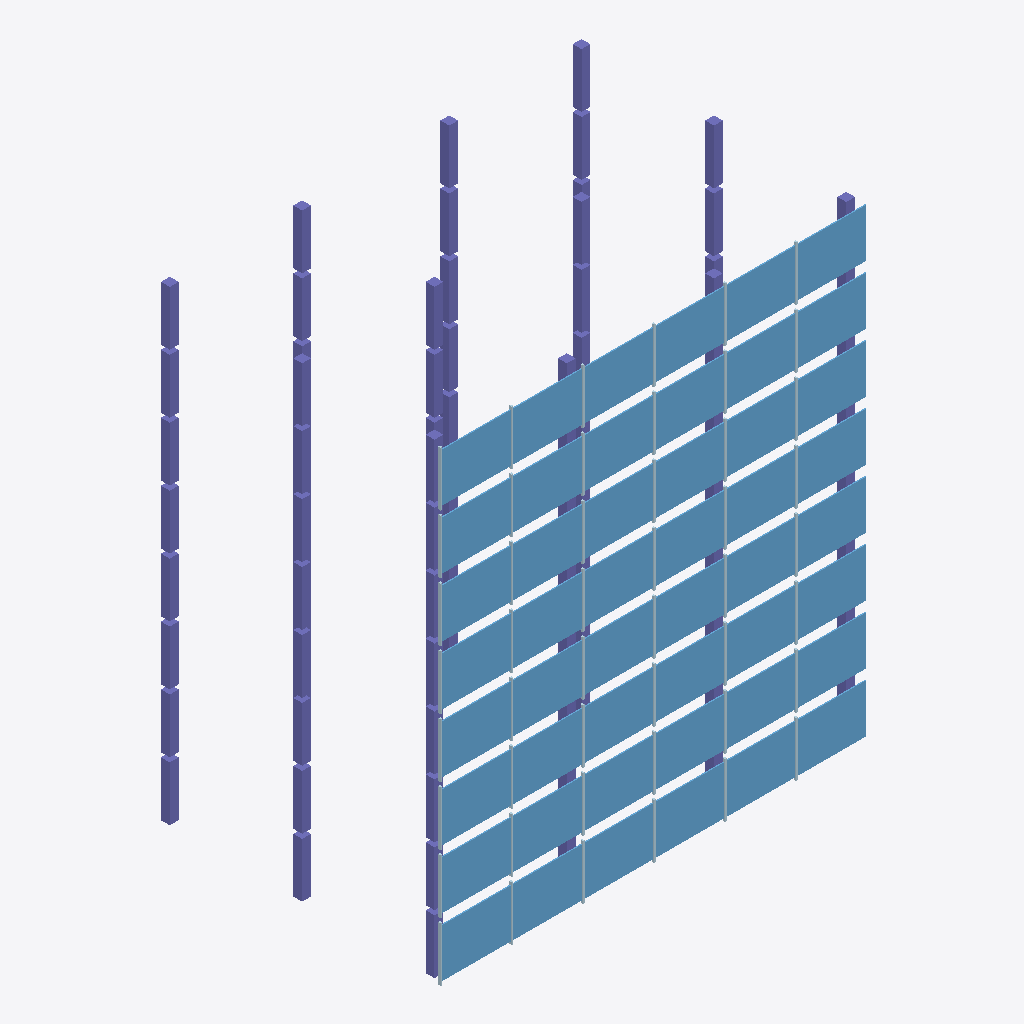
Isometric view of an IFC building model (IFC-SPF (STEP), schema IFC4, length unit metre), seen from the south-west, elements coloured by IFC class: 76 columns (violet), 48 windows (light blue), 48 plates (pale blue).
Extent 29.0 m × 19.3 m × 31.7 m (x, y, z). Storeys (8): Floor 1 at 0.00 m; Floor 2 at 4.00 m; Floor 3 at 8.00 m; Floor 4 at 12.00 m; Floor 5 at 16.00 m; Floor 6 at 20.00 m; Floor 7 at 24.00 m; Floor 8 at 28.00 m. Elements (192): 96 IfcColumn, 48 IfcPlate, 48 IfcWindow.

HEADER;
FILE_DESCRIPTION(('ViewDefinition [CoordinationView]'),'2;1');
FILE_NAME('BassirTower.ifc','2026-09-07T21:42:20.183Z',('Bassir'),('Bassir Owner Eyes'),'Bassir IFC Generator','Bassir','');
FILE_SCHEMA(('IFC4'));
ENDSEC;
DATA;
#3295=IFCPROJECT('aKvX_bAtdWL1Al1YYTYdDZ',#5,'Bassir Tower Project',$,$,$,$,(#15),#10);
#34=IFCSITE('PCHLkQJ_IuHcFLgF3d4l3W',#5,'Site',$,$,#33,$,$,.ELEMENT.,$,$,$,$,$);
#38=IFCBUILDING('6jByLDEM6p0JsaqMzGHpWy',#5,'Bassir Commercial Tower',$,$,#37,$,$,.ELEMENT.,$,$,$);
#42=IFCBUILDINGSTOREY('YgphMHmuZkZeKzB6ov2LrY',#5,'Floor 1',$,$,#41,$,$,.ELEMENT.,0);
#449=IFCBUILDINGSTOREY('a3Rwut4dsEzxOZAnXm8ctu',#5,'Floor 2',$,$,#448,$,$,.ELEMENT.,4);
#856=IFCBUILDINGSTOREY('nNcjyKDpLHXIkA7g74OXss',#5,'Floor 3',$,$,#855,$,$,.ELEMENT.,8);
#1263=IFCBUILDINGSTOREY('f0NF1WbDcGXs6adFAdriVT',#5,'Floor 4',$,$,#1262,$,$,.ELEMENT.,12);
#1670=IFCBUILDINGSTOREY('igDad2YdyS_6DxbTIBq2Ka',#5,'Floor 5',$,$,#1669,$,$,.ELEMENT.,16);
#2077=IFCBUILDINGSTOREY('OWCZrnOLPDNPYb9BWPNOvc',#5,'Floor 6',$,$,#2076,$,$,.ELEMENT.,20);
#2484=IFCBUILDINGSTOREY('JNprdhq41vsNn_xN5WBpof',#5,'Floor 7',$,$,#2483,$,$,.ELEMENT.,24);
#2891=IFCBUILDINGSTOREY('RC9h2iYiWHb15EiZPFBZCK',#5,'Floor 8',$,$,#2890,$,$,.ELEMENT.,28);
#1510=IFCWINDOW('KfJCw$3TWRG1P_2FkvO$dK',#5,'Glazing L4',$,$,#1509,#1506,$,$,$,$,$,$);
#1917=IFCWINDOW('Bw07XqfJ0QZn7I2TRxEXd0',#5,'Glazing L5',$,$,#1916,#1913,$,$,$,$,$,$);
#2324=IFCWINDOW('__i17JOVWXS5rsLMk79xrX',#5,'Glazing L6',$,$,#2323,#2320,$,$,$,$,$,$);
#2350=IFCWINDOW('cv_UoPiYBnLwxXkiAOJYgp',#5,'Glazing L6',$,$,#2349,#2346,$,$,$,$,$,$);
#2757=IFCWINDOW('LEMltZcEYvvr538VnXk9PE',#5,'Glazing L7',$,$,#2756,#2753,$,$,$,$,$,$);
#289=IFCWINDOW('mnAzVnjK4wdcQ6c$d5gzbO',#5,'Glazing L1',$,$,#288,#285,$,$,$,$,$,$);
#315=IFCWINDOW('vBlXgN$U$gCFsesDgTrDXJ',#5,'Glazing L1',$,$,#314,#311,$,$,$,$,$,$);
#696=IFCWINDOW('eqc2y_6P8eV6aALOXs2JBI',#5,'Glazing L2',$,$,#695,#692,$,$,$,$,$,$);
#722=IFCWINDOW('AdBhRkf01SMeo8FcRdb8Yj',#5,'Glazing L2',$,$,#721,#718,$,$,$,$,$,$);
#1536=IFCWINDOW('EONLF_aUq2qWjJs9nrb1BJ',#5,'Glazing L4',$,$,#1535,#1532,$,$,$,$,$,$);
#1943=IFCWINDOW('PKJJ7Gyi1aOoRptsgFgisZ',#5,'Glazing L5',$,$,#1942,#1939,$,$,$,$,$,$);
#3164=IFCWINDOW('OE3BmduXAM4OG9qqcmZAkd',#5,'Glazing L8',$,$,#3163,#3160,$,$,$,$,$,$);
#1103=IFCWINDOW('gFqpyEQgiqXe97jItfOBep',#5,'Glazing L3',$,$,#1102,#1099,$,$,$,$,$,$);
#1129=IFCWINDOW('obPUy$gxMW4vL_bgIvAdH7',#5,'Glazing L3',$,$,#1128,#1125,$,$,$,$,$,$);
#2731=IFCWINDOW('R9lP2gdhnJNkBOmPkKDfAA',#5,'Glazing L7',$,$,#2730,#2727,$,$,$,$,$,$);
#3138=IFCWINDOW('N9Ulk9ujOAUpQwYA0Ka9j4',#5,'Glazing L8',$,$,#3137,#3134,$,$,$,$,$,$);
#1562=IFCWINDOW('_15lXh3n02GaUuPUrkk8i2',#5,'Glazing L4',$,$,#1561,#1558,$,$,$,$,$,$);
#1588=IFCWINDOW('vbYppeU6bFqkhrfzTKQa5I',#5,'Glazing L4',$,$,#1587,#1584,$,$,$,$,$,$);
#2021=IFCWINDOW('cBCMDVkAV_9INj6dbe0Z_f',#5,'Glazing L5',$,$,#2020,#2017,$,$,$,$,$,$);
#2047=IFCWINDOW('zJF5wT7t0gIkKnaMmxGSN9',#5,'Glazing L5',$,$,#2046,#2043,$,$,$,$,$,$);
#2376=IFCWINDOW('LQ0scbMGtRYLgNMuPX97ci',#5,'Glazing L6',$,$,#2375,#2372,$,$,$,$,$,$);
#2428=IFCWINDOW('wdj2qEwM6ezZIrUU1GSSdy',#5,'Glazing L6',$,$,#2427,#2424,$,$,$,$,$,$);
#2454=IFCWINDOW('i9BZcFNBIXTPVlX1r8Ap$z',#5,'Glazing L6',$,$,#2453,#2450,$,$,$,$,$,$);
#2783=IFCWINDOW('mMBTCQrQQhAHNyg8bgv9n$',#5,'Glazing L7',$,$,#2782,#2779,$,$,$,$,$,$);
#2835=IFCWINDOW('0VCrxHa47AYPn61KShhzu1',#5,'Glazing L7',$,$,#2834,#2831,$,$,$,$,$,$);
#3190=IFCWINDOW('iRrPk8IpkIOQ4KQHi6i2z3',#5,'Glazing L8',$,$,#3189,#3186,$,$,$,$,$,$);
#3216=IFCWINDOW('CzXDsfLz_jmE5_OgHDH5dk',#5,'Glazing L8',$,$,#3215,#3212,$,$,$,$,$,$);
#419=IFCWINDOW('tDPNbh8CaNNe1IPM8FONHI',#5,'Glazing L1',$,$,#418,#415,$,$,$,$,$,$);
#826=IFCWINDOW('CQUDkgsBRdujFUlS8Zcp6U',#5,'Glazing L2',$,$,#825,#822,$,$,$,$,$,$);
#1155=IFCWINDOW('8Da_NNZthe$gAyHusOKU5g',#5,'Glazing L3',$,$,#1154,#1151,$,$,$,$,$,$);
#1181=IFCWINDOW('dy3NwNiFAsaOaIR12oKGNR',#5,'Glazing L3',$,$,#1180,#1177,$,$,$,$,$,$);
#1233=IFCWINDOW('ku1RhpbiN3w5qmvhJmmXw8',#5,'Glazing L3',$,$,#1232,#1229,$,$,$,$,$,$);
#1614=IFCWINDOW('KqiHHpA5JbQ2Hw_z4pQoId',#5,'Glazing L4',$,$,#1613,#1610,$,$,$,$,$,$);
#1640=IFCWINDOW('acLP5fE8cceIix$ZB2mMKw',#5,'Glazing L4',$,$,#1639,#1636,$,$,$,$,$,$);
#1969=IFCWINDOW('tNIhWyHs0ivpvnMDQ10_FH',#5,'Glazing L5',$,$,#1968,#1965,$,$,$,$,$,$);
#1995=IFCWINDOW('8DpdWdrxigvG3xer_qe6Pv',#5,'Glazing L5',$,$,#1994,#1991,$,$,$,$,$,$);
#2402=IFCWINDOW('wbm4IAiovPcJIWGoI$LNAf',#5,'Glazing L6',$,$,#2401,#2398,$,$,$,$,$,$);
#2809=IFCWINDOW('C4zc8eTSpzptmYYipy_wpg',#5,'Glazing L7',$,$,#2808,#2805,$,$,$,$,$,$);
#2861=IFCWINDOW('rp1KG$RCd2mWiFxmCKwZT_',#5,'Glazing L7',$,$,#2860,#2857,$,$,$,$,$,$);
#3242=IFCWINDOW('5SqzrLh4PaxsHqrLRaEZuH',#5,'Glazing L8',$,$,#3241,#3238,$,$,$,$,$,$);
#341=IFCWINDOW('hw7xslEjfrBa1w68rwbxTw',#5,'Glazing L1',$,$,#340,#337,$,$,$,$,$,$);
#367=IFCWINDOW('OkRu9VgrAAFmvBb8Quww_m',#5,'Glazing L1',$,$,#366,#363,$,$,$,$,$,$);
#393=IFCWINDOW('rBKXOIZYBE6k$lehNyDle9',#5,'Glazing L1',$,$,#392,#389,$,$,$,$,$,$);
#748=IFCWINDOW('yC9wZwVmRBqg79fgiLIz0j',#5,'Glazing L2',$,$,#747,#744,$,$,$,$,$,$);
#774=IFCWINDOW('MnGls2wJn7GyAzv_FkAlln',#5,'Glazing L2',$,$,#773,#770,$,$,$,$,$,$);
#800=IFCWINDOW('fkTNLqV7DrtN_4Oh8r71Cn',#5,'Glazing L2',$,$,#799,#796,$,$,$,$,$,$);
#1207=IFCWINDOW('wg_oKYrTXrf9PWi5PVuy2v',#5,'Glazing L3',$,$,#1206,#1203,$,$,$,$,$,$);
#3268=IFCWINDOW('djmbZEHp3lQSQjwfK5V746',#5,'Glazing L8',$,$,#3267,#3264,$,$,$,$,$,$);
#2930=IFCCOLUMN('z0EIc877xSehQIHxqYOTjx',#5,'Col L8',$,$,#2929,#2926,$,$);
#2943=IFCCOLUMN('D0XGZN1E2lH$gajBYtpvzi',#5,'Col L8',$,$,#2942,#2939,$,$);
#2982=IFCCOLUMN('18rx1C_frV$mQfDbPfdv4x',#5,'Col L8',$,$,#2981,#2978,$,$);
#3021=IFCCOLUMN('IZUXsscgNjJZImdj7amv$i',#5,'Col L8',$,$,#3020,#3017,$,$);
#3047=IFCCOLUMN('8S9E8$PtdO4AbjEpqKI9tG',#5,'Col L8',$,$,#3046,#3043,$,$);
#94=IFCCOLUMN('JWGjhTxj7ZrqUGHQbNEihM',#5,'Col L1',$,$,#93,#90,$,$);
#488=IFCCOLUMN('TCHEtbEsQoYBT17s5xNGPY',#5,'Col L2',$,$,#487,#484,$,$);
#908=IFCCOLUMN('slf9WIpO2q1kmILwqnuetY',#5,'Col L3',$,$,#907,#904,$,$);
#1722=IFCCOLUMN('QzCZEBu5nvqPphnXJREMAp',#5,'Col L5',$,$,#1721,#1718,$,$);
#2536=IFCCOLUMN('ro6DDJQnyX3TvK$FdvWhZO',#5,'Col L7',$,$,#2535,#2532,$,$);
#1302=IFCCOLUMN('ro$sQ6lrjn$PN_acjBLVp1',#5,'Col L4',$,$,#1301,#1298,$,$);
#2116=IFCCOLUMN('B6UEDJXC_EFRBvkyi2BmzY',#5,'Col L6',$,$,#2115,#2112,$,$);
#501=IFCCOLUMN('B4Ylic3rhLxZVr$N_djVuy',#5,'Col L2',$,$,#500,#497,$,$);
#2523=IFCCOLUMN('s6AtuGJYQRiaDeRoeW$AN9',#5,'Col L7',$,$,#2522,#2519,$,$);
#2614=IFCCOLUMN('iwfE0gtY$4JrpAuvs$kdHn',#5,'Col L7',$,$,#2613,#2610,$,$);
#2640=IFCCOLUMN('7vM4GyCIuVwstn2N$lzIfW',#5,'Col L7',$,$,#2639,#2636,$,$);
#81=IFCCOLUMN('$je7LDyow0VTx7GLs7PXsp',#5,'Col L1',$,$,#80,#77,$,$);
#895=IFCCOLUMN('UMY4pw0dlgenzRJW2JiDIj',#5,'Col L3',$,$,#894,#891,$,$);
#1315=IFCCOLUMN('li735DOJrpiR2Nbe9g1W6c',#5,'Col L4',$,$,#1314,#1311,$,$);
#1709=IFCCOLUMN('_KcyjKa_CBf9IwYF0FaHTz',#5,'Col L5',$,$,#1708,#1705,$,$);
#2129=IFCCOLUMN('Uelbm5BaG7G7ZbIXeuK1pV',#5,'Col L6',$,$,#2128,#2125,$,$);
#2575=IFCCOLUMN('Kd97LQK0ihd6GpbBs$w3dc',#5,'Col L7',$,$,#2574,#2571,$,$);
#2969=IFCCOLUMN('3EZj0dsRAFTwdGHugTw0st',#5,'Col L8',$,$,#2968,#2965,$,$);
#3008=IFCCOLUMN('jNlKmB62L2qFhpylCHpmIO',#5,'Col L8',$,$,#3007,#3004,$,$);
#3060=IFCCOLUMN('y4_Tmgq56TibDX_ZgXLNqN',#5,'Col L8',$,$,#3059,#3056,$,$);
#2562=IFCCOLUMN('YD4cFVV2jwuY7tMnSiLQ8E',#5,'Col L7',$,$,#2561,#2558,$,$);
#2653=IFCCOLUMN('HHawuG_EqKM3aDX4vj$cuh',#5,'Col L7',$,$,#2652,#2649,$,$);
#2601=IFCCOLUMN('esWPAAYrfgVZc$WB8n7gBv',#5,'Col L7',$,$,#2600,#2597,$,$);
#2207=IFCCOLUMN('obYUehgMV0cCLVmDUYHf14',#5,'Col L6',$,$,#2206,#2203,$,$);
#1800=IFCCOLUMN('keVYs$5x7KSs95VFqblwra',#5,'Col L5',$,$,#1799,#1796,$,$);
#2917=IFCCOLUMN('KO1ZpUevb5l4fFtGhI1Hd2',#5,'Col L8',$,$,#2916,#2913,$,$);
#1696=IFCCOLUMN('kZfqIik_9ctG5U258GdZFZ',#5,'Col L5',$,$,#1695,#1692,$,$);
#2510=IFCCOLUMN('v$N_5S1pvDGYcCEWPjI3Mj',#5,'Col L7',$,$,#2509,#2506,$,$);
#1289=IFCCOLUMN('QKcN2oc7AJcSyirZpqMBCB',#5,'Col L4',$,$,#1288,#1285,$,$);
#2103=IFCCOLUMN('Xd3SUkFdMIBM7fxAdKJtjg',#5,'Col L6',$,$,#2102,#2099,$,$);
#68=IFCCOLUMN('iAMT_fzFHldBOvzjraKtIQ',#5,'Col L1',$,$,#67,#64,$,$);
#882=IFCCOLUMN('RBzDlGj4mmGC2LKs0zUsya',#5,'Col L3',$,$,#881,#878,$,$);
#475=IFCCOLUMN('qH8YDwttB09jBYSRo9EF1w',#5,'Col L2',$,$,#474,#471,$,$);
#1393=IFCCOLUMN('VLk9abu4EVMEYC1dolGVAf',#5,'Col L4',$,$,#1392,#1389,$,$);
#2194=IFCCOLUMN('9csA45mYeLXP9khkJ2ZojW',#5,'Col L6',$,$,#2193,#2190,$,$);
#3034=IFCCOLUMN('sCaYonejCo3NHbzmRYDG$p',#5,'Col L8',$,$,#3033,#3030,$,$);
#2956=IFCCOLUMN('lfcMpdV74j3M77P9czWXWm',#5,'Col L8',$,$,#2955,#2952,$,$);
#2995=IFCCOLUMN('$Lo3YTuisvkgJXi9IF$_uP',#5,'Col L8',$,$,#2994,#2991,$,$);
#2168=IFCCOLUMN('PjCIi450VoV_NNzxdtRBXX',#5,'Col L6',$,$,#2167,#2164,$,$);
#2233=IFCCOLUMN('mCx45CrGCI6w9iBthW79ON',#5,'Col L6',$,$,#2232,#2229,$,$);
#2155=IFCCOLUMN('DgRcKX2urFnOjctSS4crA1',#5,'Col L6',$,$,#2154,#2151,$,$);
#2246=IFCCOLUMN('stSfx79baTyefTz8Lo$b1Q',#5,'Col L6',$,$,#2245,#2242,$,$);
#709=IFCPLATE('P962J$EiLfmWw3gGC7M3sU',#5,'Mullion L2',$,$,#708,#705,$,$);
#1116=IFCPLATE('YF1k8Pbi22LhhJuvtPZyoR',#5,'Mullion L3',$,$,#1115,#1112,$,$);
#302=IFCPLATE('VmIzb4Ma9yR9b3SapE1AlU',#5,'Mullion L1',$,$,#301,#298,$,$);
#1523=IFCPLATE('SghX32SIaBKER0MH8im5UF',#5,'Mullion L4',$,$,#1522,#1519,$,$);
#1930=IFCPLATE('QbElxtioMAw$C8$1LKSnrY',#5,'Mullion L5',$,$,#1929,#1926,$,$);
#2337=IFCPLATE('PEjT_hbmyqu__oCZdCdhHR',#5,'Mullion L6',$,$,#2336,#2333,$,$);
#3151=IFCPLATE('ybYF5XO0otJidpOAiSM9$b',#5,'Mullion L8',$,$,#3150,#3147,$,$);
#2744=IFCPLATE('uvQ8fU7GPVebbw4$yOJqJp',#5,'Mullion L7',$,$,#2743,#2740,$,$);
#380=IFCPLATE('hDh$xQCXMf0WGfX1sYxnDF',#5,'Mullion L1',$,$,#379,#376,$,$);
#406=IFCPLATE('Ri23XSav73MWiaKOXaENIm',#5,'Mullion L1',$,$,#405,#402,$,$);
#432=IFCPLATE('bI1RtjChrbC_Czn4WwPBeD',#5,'Mullion L1',$,$,#431,#428,$,$);
#813=IFCPLATE('xwSAvwXgbzx$dIX15AT8rG',#5,'Mullion L2',$,$,#812,#809,$,$);
#839=IFCPLATE('LEi0QLUCRqmgv4M9cqUPNk',#5,'Mullion L2',$,$,#838,#835,$,$);
#1220=IFCPLATE('xkaoOxvOdZobG0wjzy0fa2',#5,'Mullion L3',$,$,#1219,#1216,$,$);
#354=IFCPLATE('4j7SGRGJr4EMJY3dW__W22',#5,'Mullion L1',$,$,#353,#350,$,$);
#761=IFCPLATE('XbN1cUDEhmGJknZKRLJ40b',#5,'Mullion L2',$,$,#760,#757,$,$);
#787=IFCPLATE('NFvC3mM8KuwIXFPcBJicyc',#5,'Mullion L2',$,$,#786,#783,$,$);
#1168=IFCPLATE('ZsRNZ4cVGPOkPdW35NtGYc',#5,'Mullion L3',$,$,#1167,#1164,$,$);
#1194=IFCPLATE('t_ajQjhyxX5xvBOLideRgD',#5,'Mullion L3',$,$,#1193,#1190,$,$);
#1246=IFCPLATE('aweyejbQHHHMStl4p61GuI',#5,'Mullion L3',$,$,#1245,#1242,$,$);
#1653=IFCPLATE('euGxTfbnu5ZHEdOcKl7PZU',#5,'Mullion L4',$,$,#1652,#1649,$,$);
#1982=IFCPLATE('N3pEVPnwjWNGvxtM$coxtl',#5,'Mullion L5',$,$,#1981,#1978,$,$);
#2389=IFCPLATE('EaTNYLicVpdGNHkJ06fenI',#5,'Mullion L6',$,$,#2388,#2385,$,$);
#2415=IFCPLATE('MBqTIm2FcqQmgxDItH3KWp',#5,'Mullion L6',$,$,#2414,#2411,$,$);
#2822=IFCPLATE('blRiAbf9UdI64V8Ug7inv8',#5,'Mullion L7',$,$,#2821,#2818,$,$);
#3203=IFCPLATE('K18NTsZ93I6YF12XSiF0nC',#5,'Mullion L8',$,$,#3202,#3199,$,$);
#3255=IFCPLATE('UZUDi2O5l__u6o2HkGcfir',#5,'Mullion L8',$,$,#3254,#3251,$,$);
#1575=IFCPLATE('fojmG8IYmR7Z7ZAAy4gds9',#5,'Mullion L4',$,$,#1574,#1571,$,$);
#1601=IFCPLATE('etNs0PhwbXsi1q5x7jNhOP',#5,'Mullion L4',$,$,#1600,#1597,$,$);
#1627=IFCPLATE('$jkRSX1E1W8OBFQTIN_kl2',#5,'Mullion L4',$,$,#1626,#1623,$,$);
#2008=IFCPLATE('GImOhsyVjTVwBYyNNzh$E7',#5,'Mullion L5',$,$,#2007,#2004,$,$);
#2034=IFCPLATE('kTVvx2nCXcrEDtvrA739GE',#5,'Mullion L5',$,$,#2033,#2030,$,$);
#2060=IFCPLATE('AWhhzx6sFaZGaVLgNi_SX3',#5,'Mullion L5',$,$,#2059,#2056,$,$);
#2441=IFCPLATE('aFNwfAKSCo_nt8032uBh9J',#5,'Mullion L6',$,$,#2440,#2437,$,$);
#2467=IFCPLATE('IZYi_WREFb6Ty4YGsr9gBo',#5,'Mullion L6',$,$,#2466,#2463,$,$);
#2796=IFCPLATE('qZocNOC$79NIF9EouVdi56',#5,'Mullion L7',$,$,#2795,#2792,$,$);
#2848=IFCPLATE('vQ6ZNVngHEziy$PaAIk0XD',#5,'Mullion L7',$,$,#2847,#2844,$,$);
#2874=IFCPLATE('DIp8h_OlpOzcn8XwsoI5Nu',#5,'Mullion L7',$,$,#2873,#2870,$,$);
#3229=IFCPLATE('VADaIsxNuDU5aX7yhNIIt9',#5,'Mullion L8',$,$,#3228,#3225,$,$);
#3281=IFCPLATE('_J2XAeByc4bDKc3Ikim5uH',#5,'Mullion L8',$,$,#3280,#3277,$,$);
#146=IFCCOLUMN('pNTjRg8Z7rh7Ah9y4hbKo$',#5,'Col L1',$,$,#145,#142,$,$);
#592=IFCCOLUMN('NnLxEXUimlzPE6YkTqMWxQ',#5,'Col L2',$,$,#591,#588,$,$);
#921=IFCCOLUMN('W4u8O9nzAkSEb1X8e70L62',#5,'Col L3',$,$,#920,#917,$,$);
#107=IFCCOLUMN('DhClUK8r0u0mx2T4XlurZX',#5,'Col L1',$,$,#106,#103,$,$);
#185=IFCCOLUMN('HNdrqzFTZd4v$NLSx_nfQZ',#5,'Col L1',$,$,#184,#181,$,$);
#514=IFCCOLUMN('ulk8oiJIyB9KQCgOreZC5T',#5,'Col L2',$,$,#513,#510,$,$);
#960=IFCCOLUMN('3UTmSWrWQTZ0mfYNnb8frg',#5,'Col L3',$,$,#959,#956,$,$);
#999=IFCCOLUMN('H7RuvAnOceZ9VeoGvPZ_Uj',#5,'Col L3',$,$,#998,#995,$,$);
#1328=IFCCOLUMN('tTJDAx01wXv7vpU_mAXRE1',#5,'Col L4',$,$,#1327,#1324,$,$);
#1406=IFCCOLUMN('GZY_0_ydOOve2b0KN30CY5',#5,'Col L4',$,$,#1405,#1402,$,$);
#1735=IFCCOLUMN('WQhr8uMa4ePGRClOZrFigV',#5,'Col L5',$,$,#1734,#1731,$,$);
#1774=IFCCOLUMN('d1glTMuLtUeqCtuGNJUHDC',#5,'Col L5',$,$,#1773,#1770,$,$);
#2220=IFCCOLUMN('3fIHQeOHEwbE0XSBNsbkrx',#5,'Col L6',$,$,#2219,#2216,$,$);
#2549=IFCCOLUMN('H16cPtu35D_6LHd5n_JPod',#5,'Col L7',$,$,#2548,#2545,$,$);
#553=IFCCOLUMN('$oPWLva_AGM4L4iGupbsI8',#5,'Col L2',$,$,#552,#549,$,$);
#1367=IFCCOLUMN('buMabV8HI4NsqzAZLQSDZh',#5,'Col L4',$,$,#1366,#1363,$,$);
#1813=IFCCOLUMN('qlnnONUoCjxUC_mHjNe6YT',#5,'Col L5',$,$,#1812,#1809,$,$);
#2142=IFCCOLUMN('dOV6dRNbuVDP1bU4u1GCLk',#5,'Col L6',$,$,#2141,#2138,$,$);
#2181=IFCCOLUMN('DCUc9f6JrUVdtpIiGJIQB5',#5,'Col L6',$,$,#2180,#2177,$,$);
#2588=IFCCOLUMN('NJ20hbJgvACAxsV4pS2Nf7',#5,'Col L7',$,$,#2587,#2584,$,$);
#2627=IFCCOLUMN('nBeBgcWvcti0MA3I$JvUkM',#5,'Col L7',$,$,#2626,#2623,$,$);
#172=IFCCOLUMN('xAuzl576crPLbG1eeDA_Pp',#5,'Col L1',$,$,#171,#168,$,$);
#579=IFCCOLUMN('20x_LfnWnJ7lhj6I9SSgxv',#5,'Col L2',$,$,#578,#575,$,$);
#986=IFCCOLUMN('0bnU30jEGpbZOHCVs5XNuT',#5,'Col L3',$,$,#985,#982,$,$);
#328=IFCPLATE('VMSOLwrnlnoZerUZFmBH8U',#5,'Mullion L1',$,$,#327,#324,$,$);
#735=IFCPLATE('L7mUQK4ajMNrgu94kYX2FP',#5,'Mullion L2',$,$,#734,#731,$,$);
#1142=IFCPLATE('TyEpqSO1ndoPqzcewQ6$oJ',#5,'Mullion L3',$,$,#1141,#1138,$,$);
#2363=IFCPLATE('ylc3yFGpajP4HkolKo2qyT',#5,'Mullion L6',$,$,#2362,#2359,$,$);
#2770=IFCPLATE('s8cQLENwAwg9B7brrV1W0l',#5,'Mullion L7',$,$,#2769,#2766,$,$);
#1549=IFCPLATE('Esws0XHXMbiZ41o$TaeMqW',#5,'Mullion L4',$,$,#1548,#1545,$,$);
#1956=IFCPLATE('hhNCeqUhM7FgUQxW7hynt_',#5,'Mullion L5',$,$,#1955,#1952,$,$);
#3177=IFCPLATE('jDX8808GamZSL5O3V4UOeg',#5,'Mullion L8',$,$,#3176,#3173,$,$);
#159=IFCCOLUMN('nbe8vxIBLD1_DsonyTuHnT',#5,'Col L1',$,$,#158,#155,$,$);
#973=IFCCOLUMN('3_R_lVoeUCPjBHW3hVh0Cx',#5,'Col L3',$,$,#972,#969,$,$);
#1380=IFCCOLUMN('PCUeC7AkpHCUzrEnZO_9KP',#5,'Col L4',$,$,#1379,#1376,$,$);
#1787=IFCCOLUMN('1wruq38U2RXYUSF0fPEkZ1',#5,'Col L5',$,$,#1786,#1783,$,$);
#566=IFCCOLUMN('e_HMZTJ6rDnwmGk7IVctBK',#5,'Col L2',$,$,#565,#562,$,$);
ENDSEC;
